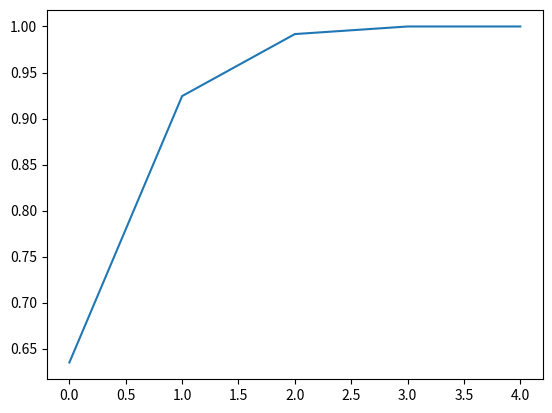

Write Python code to recreate this figure.
import numpy as np
import matplotlib.pyplot as plt


### Representing the Data
# data has shape (n, d)
data = np.array([
    [   1,   2,  -1,   4,  10],
    [   3,  -3,  -3,  12, -15],
    [   2,   1,  -2,   4,   5],
    [   5,   1,  -5,  10,   5],
    [   2,   3,  -3,   5,  12],
    [   4,   0,  -3,  16,   2],
])


### Step 1: Standardize the Data along the Features
standardized_data = (data - data.mean(axis = 0)) / data.std(axis = 0)


### Step 2: Calculate the Covariance Matrix
# use `ddof = 1` if using sample data (default assumption) and use `ddof = 0` if using population data
covariance_matrix = np.cov(standardized_data, ddof = 1, rowvar = False)


### Step 3: Eigendecomposition on the Covariance Matrix
eigenvalues, eigenvectors = np.linalg.eig(covariance_matrix)


### Step 4: Sort the Principal Components
# np.argsort can only provide lowest to highest; use [::-1] to reverse the list
order_of_importance = np.argsort(eigenvalues)[::-1] 

# utilize the sort order to sort eigenvalues and eigenvectors
sorted_eigenvalues = eigenvalues[order_of_importance]
sorted_eigenvectors = eigenvectors[:,order_of_importance] # sort the columns


### Step 5: Calculate the Explained Variance
# use sorted_eigenvalues to ensure the explained variances correspond to the eigenvectors
explained_variance = sorted_eigenvalues / np.sum(sorted_eigenvalues)

### Iterate on the Number of Principal Components
plt.plot(np.cumsum(explained_variance))
plt.show()

### Step 6: Reduce the Data via the Principal Components
k = 2 # select the number of principal components
reduced_data = np.matmul(standardized_data, sorted_eigenvectors[:,:k]) # transform the original data


### Step 7: Determine the Explained Variance
total_explained_variance = sum(explained_variance[:k])
